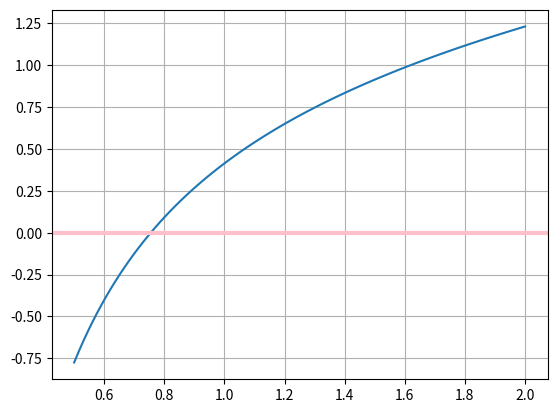

Generate this figure with matplotlib:
import numpy as np
import matplotlib.pyplot as plt

def f(x):
    return np.sqrt(x+1) - (1/x)

def plot_graph():
    x_vals = np.linspace(0.5, 2, 100)
    y_vals = f(x_vals)
    
    plt.plot(x_vals, y_vals)
    plt.axhline(0, color='pink', linewidth=3)
    plt.grid(True)
    plt.show()

plot_graph()

def df(x):
    return (1 / (2 * np.sqrt(x + 1))) + (1 / x**2)
